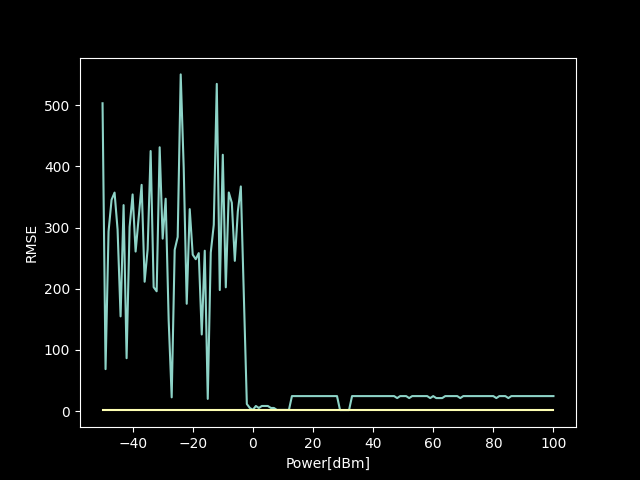

Data behind this chart, as committed beside it:
, RMSE, Error > 1m
-50, 503.3, True
-49, 68.49, True
-48, 293.8, True
-47, 345.4, True
-46, 357.2, True
-45, 296.6, True
-44, 154.7, True
-43, 336.7, True
-42, 86.35, True
-41, 301, True
-40, 354.2, True
-39, 260.8, True
-38, 314.7, True
-37, 369.9, True
-36, 211.4, True
-35, 264.7, True
-34, 425.2, True
-33, 202.5, True
-32, 195.8, True
-31, 431.3, True
-30, 281.9, True
-29, 347.2, True
-28, 147.9, True
-27, 22.33, True
-26, 263.6, True
-25, 284.7, True
-24, 550.5, True
-23, 397.8, True
-22, 175.4, True
-21, 330.2, True
-20, 255.6, True
-19, 248.2, True
-18, 258.2, True
-17, 125.1, True
-16, 262.1, True
-15, 19.82, True
-14, 259.1, True
-13, 304.5, True
-12, 534.9, True
-11, 197.8, True
-10, 419.1, True
-9, 202.3, True
-8, 357.3, True
-7, 340.6, True
-6, 245.6, True
-5, 326.2, True
-4, 367.2, True
-3, 188.5, True
-2, 11.45, True
-1, 5.004, True
0, 1.853, True
1, 8.211, True
2, 4.982, True
3, 8.22, True
4, 8.211, True
5, 8.211, True
6, 4.982, True
7, 4.982, True
8, 1.771, True
9, 1.771, True
... 91 more rows
